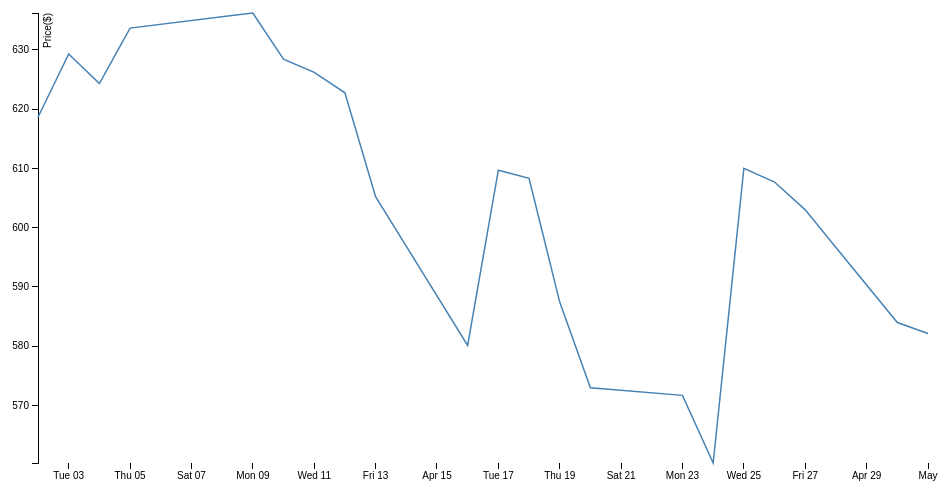
D3 v3 page, settled after 360 driven frames (6 s of simulated time); the page loaded 1 data file(s).


var margin = {top: 20, right: 20, bottom: 30, left: 50},
    width = 960 - margin.left - margin.right,
    height = 500 - margin.top - margin.bottom;
var parseDate = d3.time.format('%d-%b-%y').parse;
//scale
var x = d3.time.scale().range([0, width]);
var y = d3.scale.linear().range([height,0]);
//axis
var xAxis = d3.svg.axis().scale(x).orient('bottom');
var yAxis = d3.svg.axis().scale(y).orient('left');
var line = d3.svg.line()
          .x(function(d) {return x(d.date);})
          .y(function(d) {return y(d.close);});
//start draw
var svg = d3.select('body').append('svg')
        .attr('width', width+margin.left+margin.right)
        .attr('height', height+margin.top+margin.bottom)
        .append('g')
        .attr('transform', 'translate('+margin.left+','+margin.top+')');

//load data
d3.tsv('data/data.tsv', function(error, data){
  data.forEach(function(d){
    d.date = parseDate(d.date);
    d.close = +d.close;
  });

  x.domain(d3.extent(data, function(d) {return d.date;}));
  y.domain(d3.extent(data, function(d) {return d.close;}));


  svg.append('g')
      .attr('class', 'x axis')
      .attr('transform', 'translate(0,'+height+')')
      .call(xAxis);
  svg.append('g')
      .attr('class', 'y axis')
      .call(yAxis)
     .append('text')
      .attr('transform', 'rotate(-90)')
      .attr('y', 6)
      .attr('dy', '.71em')
      .style('text-anchor','end')
      .text('Price($)');
  svg.append('path')
      .datum(data)
      .attr('class','line')
      .attr('d', line);

});



### data: data/data.tsv
date	close
1-May-12	582.1
30-Apr-12	584
27-Apr-12	603
26-Apr-12	607.7
25-Apr-12	610
24-Apr-12	560.3
23-Apr-12	571.7
20-Apr-12	573
19-Apr-12	587.4
18-Apr-12	608.3
17-Apr-12	609.7
16-Apr-12	580.1
13-Apr-12	605.2
12-Apr-12	622.8
11-Apr-12	626.2
10-Apr-12	628.4
9-Apr-12	636.2
5-Apr-12	633.7
4-Apr-12	624.3
3-Apr-12	629.3
2-Apr-12	618.6